43-way image classification set "dataset" from GitHub (hnky/dataset-lego-figures); label vocabulary: Simpsons Apu Nahasapeemapetilon LEGO figure, Simpsons Bart Simpson LEGO figure, Simpsons Chief Wiggum LEGO figure, Simpsons Dr Hibbert LEGO figure, Simpsons Grandpa Simpson LEGO figure, Simpsons Homer Simpson LEGO figure, Simpsons Itchy LEGO figure, simpsons krusty the clown, Simpsons Lisa Simpson LEGO figure, Simpsons Maggie Simpson LEGO figure, Simpsons Marge Simpson LEGO figure, simpsons milhouse van houten, Simpsons Mr Burns LEGO figure, Simpsons Ned Flanders LEGO figure, Simpsons Nelson Muntz LEGO figure, Simpsons Ralph Wiggum LEGO figure, Simpsons Snowball LEGO figure, Star Wars Ackbar LEGO figure, starwars boba fett, Star Wars C-3PO LEGO figure, starwars emperor palpatine, starwars general grievous, starwars jar jar binks, starwars kit fisto, starwars luke skywalker, starwars mace windu, Star Wars R3-M2 LEGO figure, Star Wars Yoda LEGO figure, superhero Aquaman LEGO figure, superhero Bat-Mite LEGO figure, superhero Batman LEGO figure, superhero Bumblebee LEGO figure, superhero Cyborg LEGO figure, superhero Green Lantern LEGO figure, superhero Huntress LEGO figure, superhero Metamorpho LEGO figure, superhero Mister Miracle LEGO figure, superhero Sinestro LEGO figure, superhero Stargirl LEGO figure, superhero The Cheetah LEGO figure, superhero The Flash LEGO figure, superhero The Joker LEGO figure, superhero Wonder Woman LEGO figure.

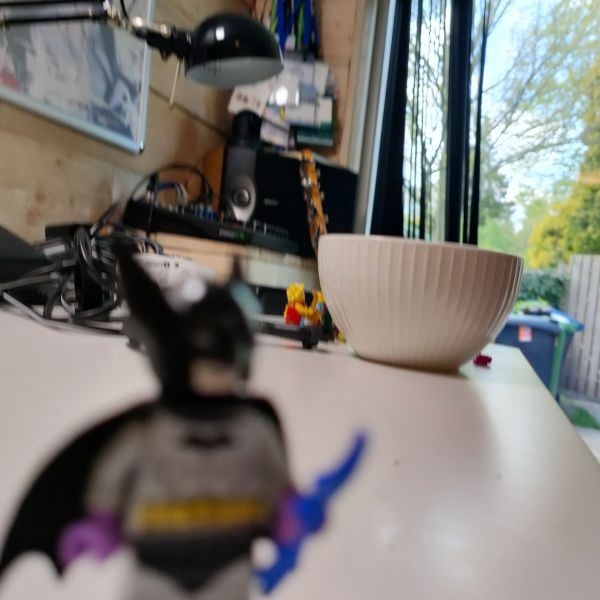
Label: superhero Batman LEGO figure

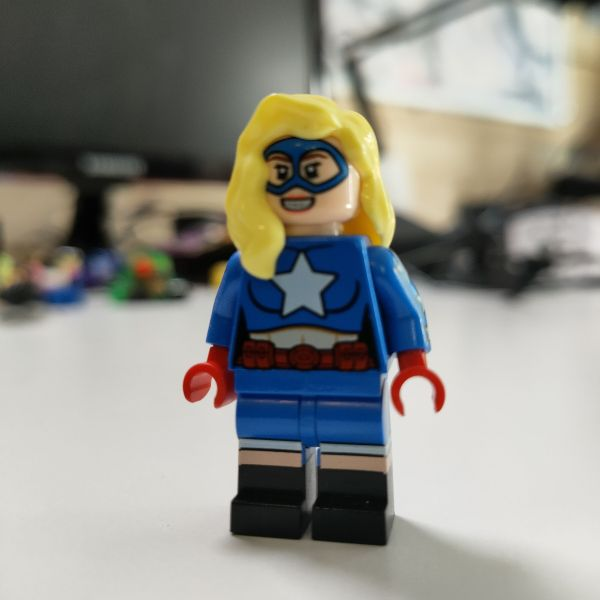
Label: superhero Stargirl LEGO figure

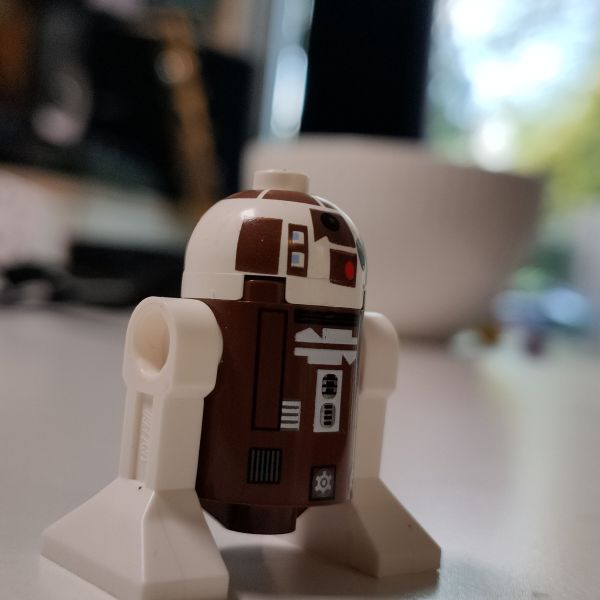
Label: Star Wars R3-M2 LEGO figure

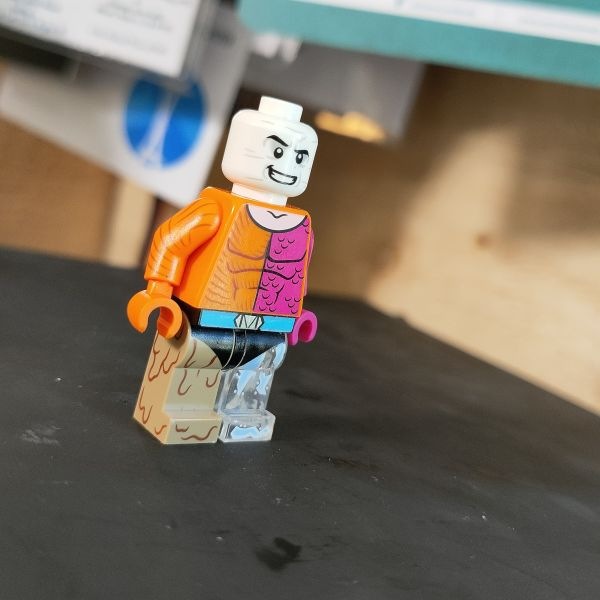
Label: superhero Metamorpho LEGO figure

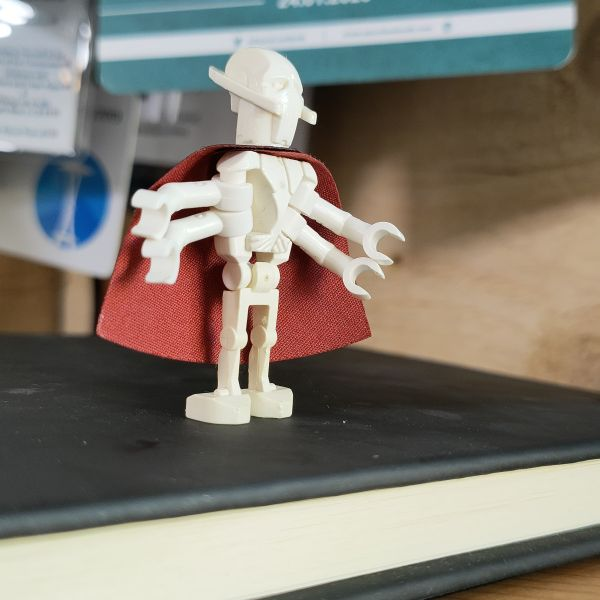
Label: starwars general grievous

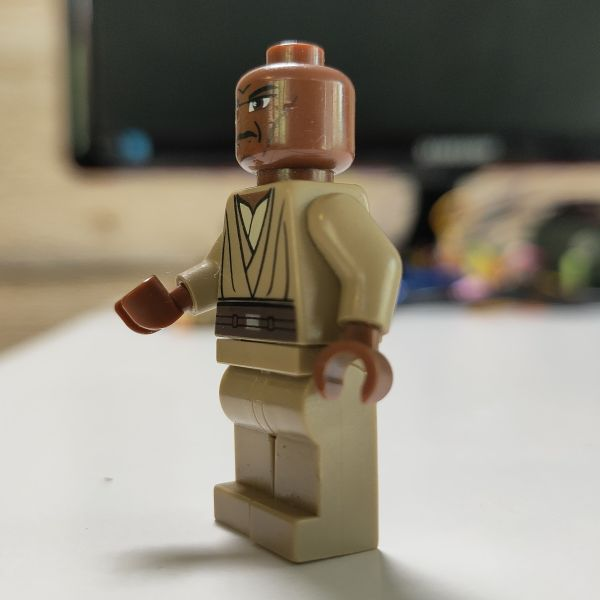
Label: starwars mace windu
